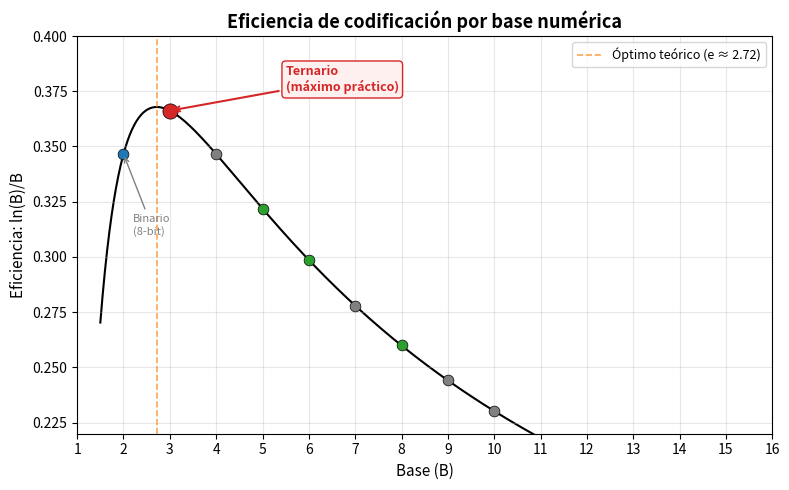

Recreate this plot in Python. (Note: this script raises an exception after producing the figure.)
"""
fig01_ternary_efficiency.py — Eficiencia de codificación: ln(B)/B
Figura 1 del paper
"""
import numpy as np
import matplotlib
matplotlib.use('Agg')
import matplotlib.pyplot as plt
import matplotlib.ticker as ticker
import math

# Datos de eficiencia (de Landauer ternary tool)
bases = np.array([2, 3, 4, 5, 6, 7, 8, 9, 10, 16])
efficiency = np.array([math.log(b)/b for b in bases])
e_optimal = math.exp(1)

# Anotaciones culturales
annotations = {
    2: ('Binario\n(Digital)', 'gray'),
    3: ('Ternario\n(Setun/Rusia)', '#d62728'),
    5: ('Maya\n(Vigesimal)', '#1f77b4'),
    60: None,  # no cabe en el gráfico
}

fig, ax = plt.subplots(figsize=(8, 5))

# Curva continua
b_cont = np.linspace(1.5, 16, 300)
e_cont = np.array([math.log(b)/b for b in b_cont])
ax.plot(b_cont, e_cont, 'k-', linewidth=1.5, zorder=1)

# Puntos discretos
for b in bases:
    color = '#d62728' if b == 3 else '#1f77b4' if b == 2 else '#2ca02c' if b in [5, 6, 8] else 'gray'
    size = 120 if b == 3 else 60
    ax.scatter(b, math.log(b)/b, s=size, c=color, zorder=3, edgecolors='black', linewidths=0.5)

# Línea óptima e
ax.axvline(x=e_optimal, color='#ff7f0e', linestyle='--', linewidth=1.2, alpha=0.7, label=f'Óptimo teórico (e ≈ {e_optimal:.2f})')

# Anotaciones
ax.annotate('Ternario\n(máximo práctico)', xy=(3, math.log(3)/3),
            xytext=(5.5, 0.375), fontsize=9, fontweight='bold', color='#d62728',
            arrowprops=dict(arrowstyle='->', color='#d62728', lw=1.5),
            bbox=dict(boxstyle='round,pad=0.3', facecolor='#fff0f0', edgecolor='#d62728'))

ax.annotate('Binario\n(8-bit)', xy=(2, math.log(2)/2),
            xytext=(2.2, 0.31), fontsize=8, color='gray',
            arrowprops=dict(arrowstyle='->', color='gray', lw=1))

ax.set_xlabel('Base (B)', fontsize=11)
ax.set_ylabel('Eficiencia: ln(B)/B', fontsize=11)
ax.set_title('Eficiencia de codificación por base numérica', fontsize=13, fontweight='bold')
ax.legend(fontsize=9, loc='upper right')
ax.set_xlim(1, 16)
ax.set_ylim(0.22, 0.40)
ax.grid(True, alpha=0.3)

# Valores numérico
ax.xaxis.set_major_locator(ticker.MultipleLocator(1))
ax.yaxis.set_major_formatter(ticker.FormatStrFormatter('%.3f'))

plt.tight_layout()
plt.savefig('../figures/fig01_ternary_efficiency.pdf', dpi=300, bbox_inches='tight')
plt.savefig('../figures/fig01_ternary_efficiency.svg', bbox_inches='tight')
print("fig01_ternary_efficiency: OK")
